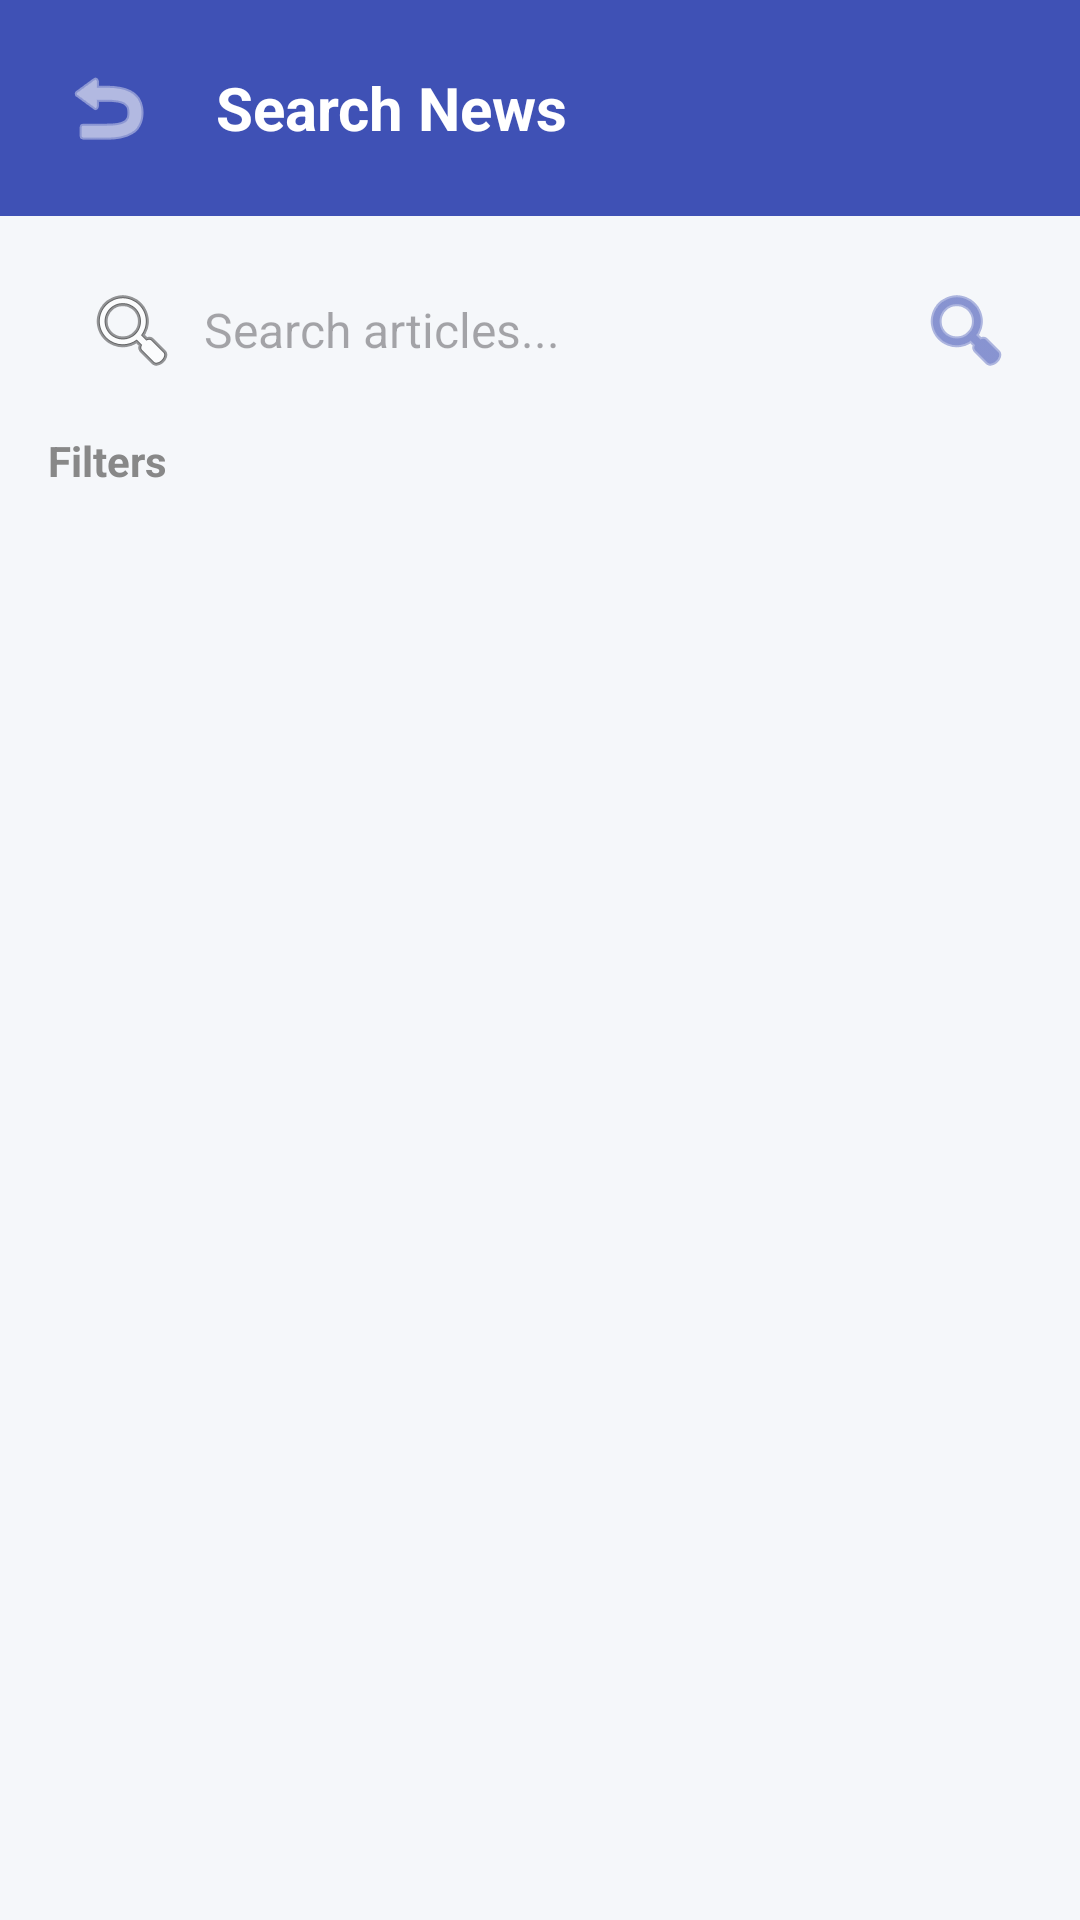

Android layout source for this screen:
<!-- AndroidManifest.xml: application theme Theme.HAYNews -->
<!-- res/layout/activity_search.xml -->
<?xml version="1.0" encoding="utf-8"?>
<LinearLayout xmlns:android="http://schemas.android.com/apk/res/android"
    xmlns:app="http://schemas.android.com/apk/res-auto"
    android:layout_width="match_parent"
    android:layout_height="match_parent"
    android:orientation="vertical"
    android:background="@color/backgroundMain">

    <LinearLayout
        android:layout_width="match_parent"
        android:layout_height="wrap_content"
        android:orientation="horizontal"
        android:gravity="center_vertical"
        android:padding="16dp"
        android:background="@color/colorPrimary">

        <ImageButton
            android:id="@+id/btnBack"
            android:layout_width="40dp"
            android:layout_height="40dp"
            android:background="@null"
            app:tint="#FFFFFF"
            android:src="@android:drawable/ic_menu_revert"
            android:contentDescription="Back"/>

        <TextView
            android:layout_width="0dp"
            android:layout_height="wrap_content"
            android:layout_weight="1"
            android:text="Search News"
            android:textSize="20sp"
            android:textStyle="bold"
            android:textColor="@color/white"
            android:layout_marginStart="16dp"/>
    </LinearLayout>

    <LinearLayout
        android:layout_width="match_parent"
        android:layout_height="wrap_content"
        android:orientation="vertical"
        android:padding="16dp"
        android:background="@color/backgroundMain">

        <LinearLayout
            android:layout_width="match_parent"
            android:layout_height="wrap_content"
            android:orientation="horizontal">

            <EditText
                android:id="@+id/editSearch"
                android:layout_width="0dp"
                android:layout_height="44dp"
                android:layout_weight="1"
                android:hint="Search articles..."
                android:paddingStart="12dp"
                android:paddingEnd="12dp"
                android:background="@drawable/edittext_background"
                android:inputType="text"
                android:imeOptions="actionSearch"
                android:textSize="16sp"
                android:drawableStart="@android:drawable/ic_menu_search"
                android:drawablePadding="8dp"/>

            <ImageButton
                android:id="@+id/btnSearch"
                android:layout_width="44dp"
                android:layout_height="44dp"
                android:layout_marginStart="8dp"
                android:background="@drawable/edittext_background"
                android:contentDescription="Search"
                android:padding="8dp"
                android:src="@android:drawable/ic_menu_search"
                app:tint="@color/colorPrimary" />
        </LinearLayout>

        <TextView
            android:layout_width="match_parent"
            android:layout_height="wrap_content"
            android:layout_marginTop="12dp"
            android:text="Filters"
            android:textStyle="bold"
            android:textColor="@color/textMeta"/>

        <LinearLayout
            android:layout_width="match_parent"
            android:layout_height="wrap_content"
            android:orientation="horizontal"
            android:layout_marginTop="8dp">

            <Spinner
                android:id="@+id/spinnerCategory"
                android:layout_width="0dp"
                android:layout_height="44dp"
                android:layout_weight="1"
                android:layout_marginEnd="8dp"
                android:background="@drawable/edittext_background"
                android:paddingStart="8dp"
                android:paddingEnd="8dp"/>

            <Spinner
                android:id="@+id/spinnerRegion"
                android:layout_width="0dp"
                android:layout_height="44dp"
                android:layout_weight="1"
                android:background="@drawable/edittext_background"
                android:paddingStart="8dp"
                android:paddingEnd="8dp"/>
        </LinearLayout>
    </LinearLayout>

    <TextView
        android:id="@+id/textEmpty"
        android:layout_width="match_parent"
        android:layout_height="match_parent"
        android:gravity="center"
        android:text="Enter search query"
        android:textSize="16sp"
        android:textColor="@color/textMeta"
        android:visibility="gone"/>

    <androidx.recyclerview.widget.RecyclerView
        android:id="@+id/recyclerView"
        android:layout_width="match_parent"
        android:layout_height="match_parent"
        android:padding="8dp"/>

</LinearLayout>
<!-- resources referenced by this layout -->
<resources>
  <color name="backgroundMain">#F5F7FA</color>
  <color name="colorPrimary">#3F51B5</color>
  <color name="textMeta">#888888</color>
  <color name="white">#FFFFFFFF</color>
  <style name="Theme.HAYNews" parent="Base.Theme.HAYNews" />
  <style name="Base.Theme.HAYNews" parent="Theme.Material3.DayNight.NoActionBar">
          
          <item name="colorPrimary">@color/colorPrimary</item>
          <item name="colorPrimaryVariant">@color/colorPrimaryDark</item>
          <item name="colorSecondary">@color/colorAccent</item>
  
          
          <item name="android:windowBackground">@color/backgroundMain</item>
      </style>
  <color name="colorPrimaryDark">#303F9F</color>
  <color name="colorAccent">#2196F3</color>
</resources>
